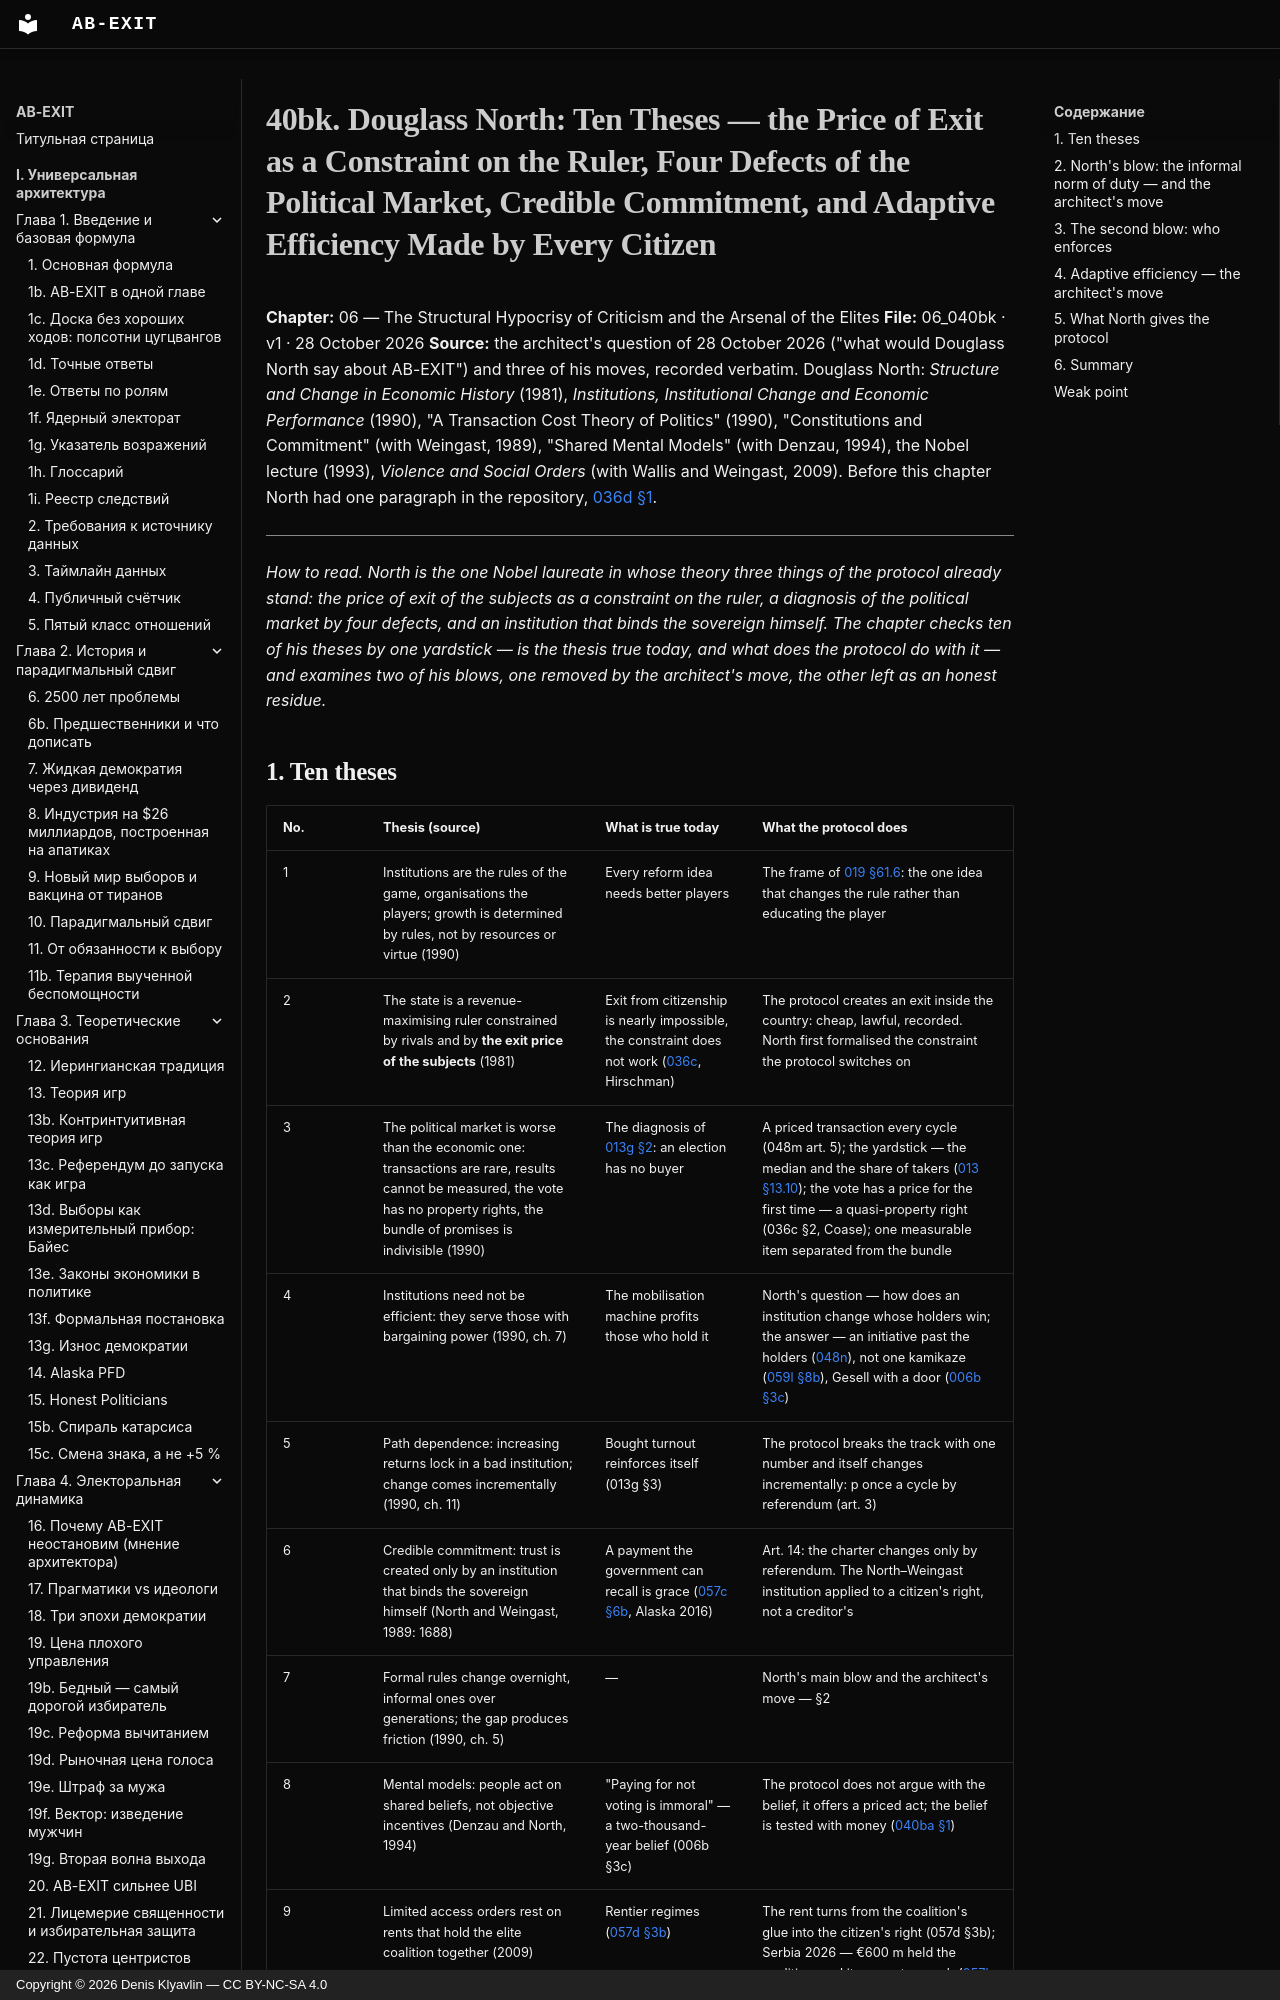

repository: Denis-Kliavlin/ab-exit · page: 06-critique-arsenal/040bk-north.en/index.html · generator: mkdocs · copyright: Copyright © 2026 Denis Klyavlin — CC BY-NC-SA 4.0

# 40bk. Douglass North: Ten Theses — the Price of Exit as a Constraint on the Ruler, Four Defects of the Political Market, Credible Commitment, and Adaptive Efficiency Made by Every Citizen

**Chapter:** 06 — The Structural Hypocrisy of Criticism and the Arsenal of the Elites
**File:** 06_040bk · v1 · 28 October 2026
**Source:** the architect's question of 28 October 2026 ("what would Douglass North say about AB-EXIT") and three of his moves, recorded verbatim. Douglass North: *Structure and Change in Economic History* (1981), *Institutions, Institutional Change and Economic Performance* (1990), "A Transaction Cost Theory of Politics" (1990), "Constitutions and Commitment" (with Weingast, 1989), "Shared Mental Models" (with Denzau, 1994), the Nobel lecture (1993), *Violence and Social Orders* (with Wallis and Weingast, 2009). Before this chapter North had one paragraph in the repository, [036d §1](036d-nobel-fourth-circle.md).

---

*How to read. North is the one Nobel laureate in whose theory three things of the protocol already stand: the price of exit of the subjects as a constraint on the ruler, a diagnosis of the political market by four defects, and an institution that binds the sovereign himself. The chapter checks ten of his theses by one yardstick — is the thesis true today, and what does the protocol do with it — and examines two of his blows, one removed by the architect's move, the other left as an honest residue.*
